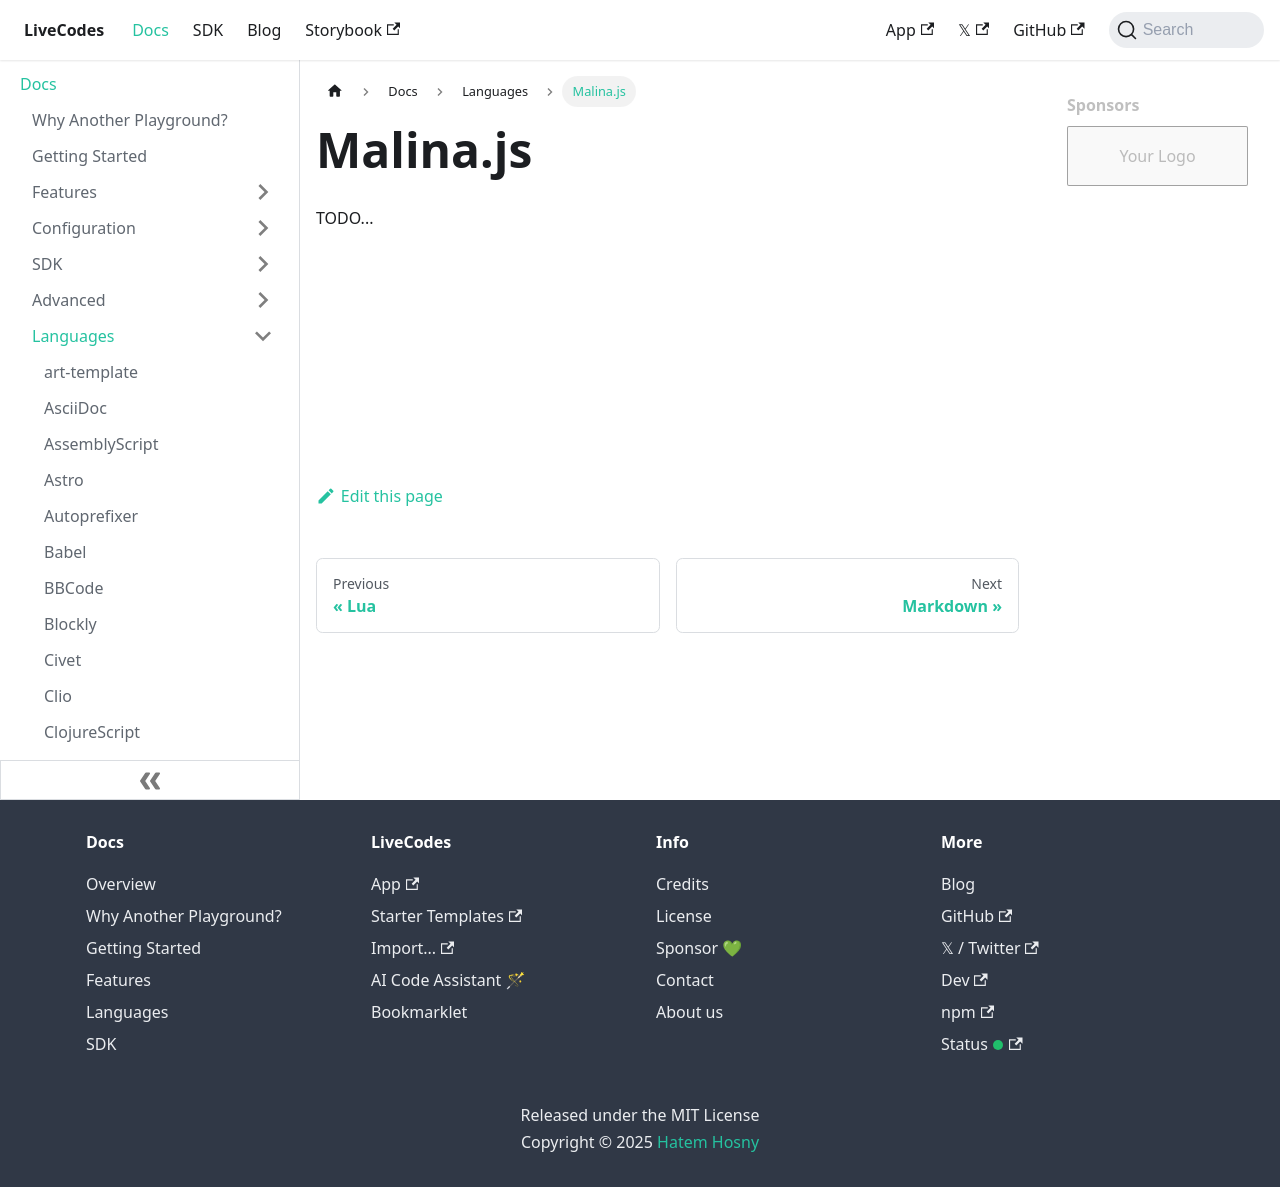

repository: HenriqueOs98/livecodes · page: docs/languages/malina/index.html · generator: docusaurus

# Malina.js

TODO...
